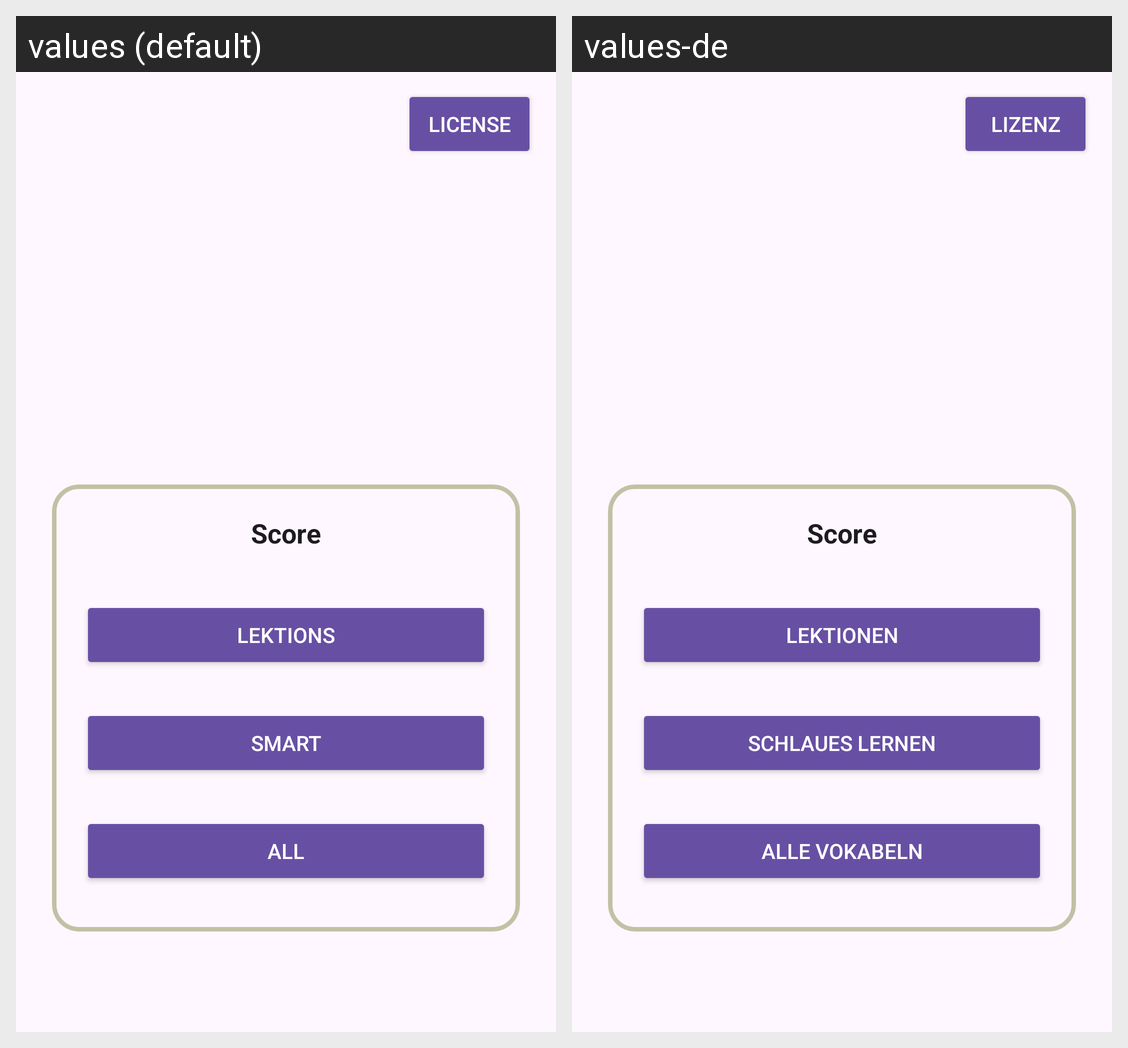

The Android screen above is rendered under two locales of the same app. Produce the string resources it draws, with the default and per-locale values.
Android screen res/layout/activity_main.xml rendered under 2 locales, left to right: values (default), values-de. Device: Nexus 5 (rendered at 1080×1920; each locale shown at half size, 540×960, under a caption strip naming it); theme Theme.Palabra.
Strings drawn on this screen, with the default value and each locale's value (text and hints the layout hard-codes, and strings that could not be matched under every locale, appear in the picture but are not listed):

main_license
  values: License
  values-de: Lizenz

score
  values: Score
  values-de: Score

main_lextions
  values: Lektions
  values-de: Lektionen

main_smart
  values: Smart
  values-de: Schlaues Lernen

main_all
  values: All
  values-de: Alle Vokabeln
